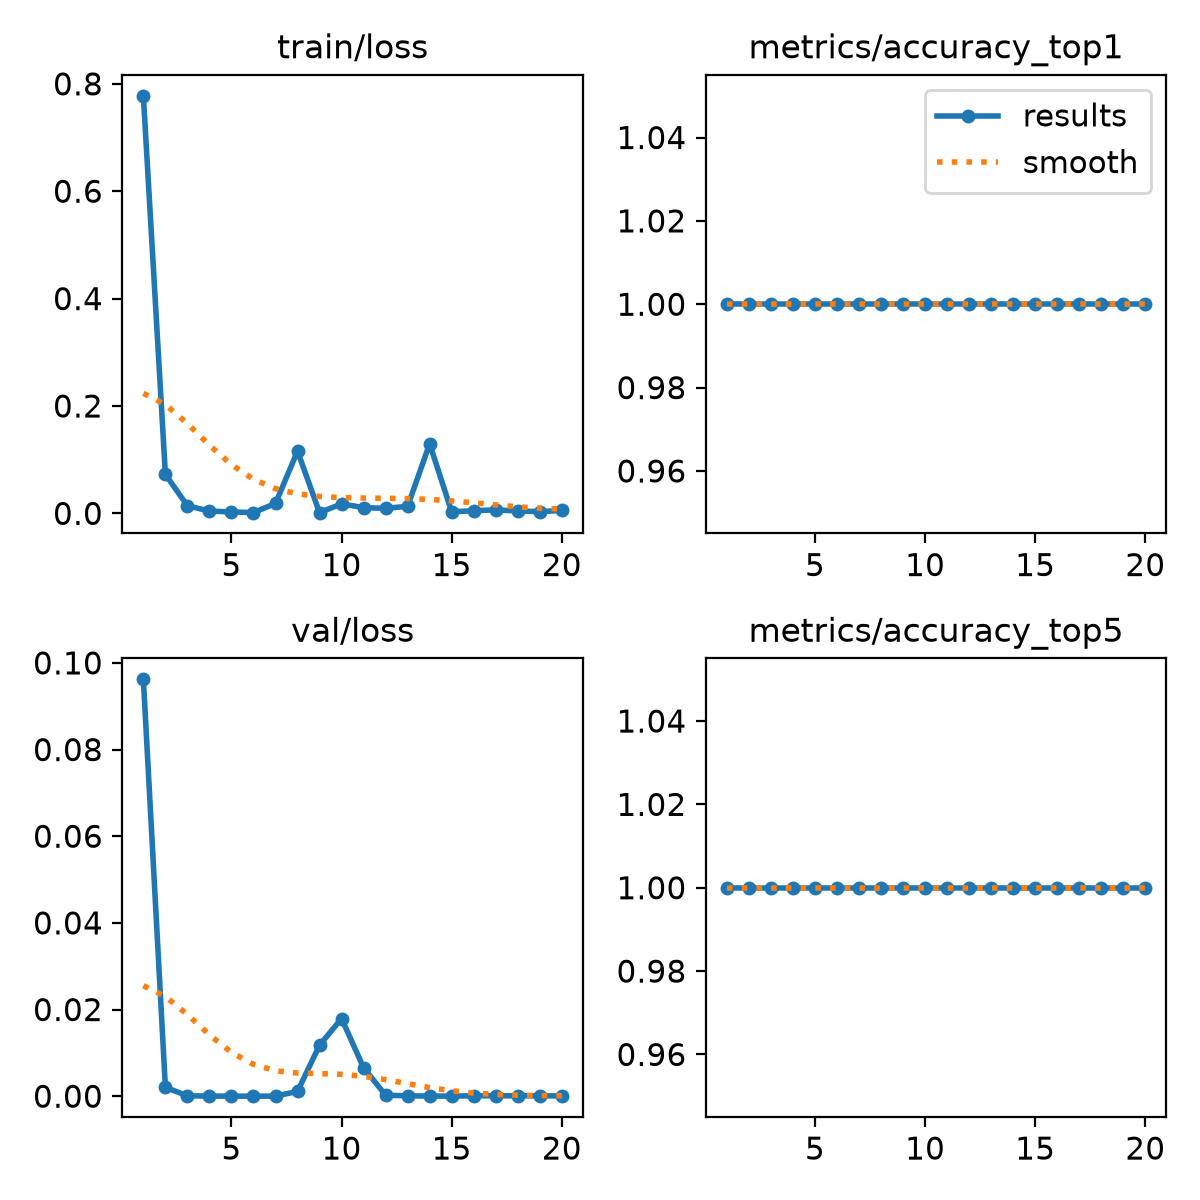

The data file committed next to this chart (first rows):
epoch, time, train/loss, metrics/accuracy_top1, metrics/accuracy_top5, val/loss, lr/pg0, lr/pg1, lr/pg2
1, 5.031, 0.7777, 1, 1, 0.09621, 0.0004168, 0.0004168, 0.0004168
2, 10.08, 0.0727, 1, 1, 0.00204, 0.0008489, 0.0008489, 0.0008489
3, 14.81, 0.01411, 1, 1, 9e-05, 0.001234, 0.001234, 0.001234
4, 19.64, 0.00431, 1, 1, 3e-05, 0.001217, 0.001217, 0.001217
5, 24.42, 0.00256, 1, 1, 1e-05, 0.001146, 0.001146, 0.001146
6, 29.11, 0.00147, 1, 1, 1e-05, 0.001075, 0.001075, 0.001075
7, 33.89, 0.01847, 1, 1, 2e-05, 0.001005, 0.001005, 0.001005
8, 38.7, 0.1159, 1, 1, 0.00111, 0.0009339, 0.0009339, 0.0009339
9, 43.4, 0.00131, 1, 1, 0.01177, 0.0008631, 0.0008631, 0.0008631
10, 48.18, 0.01778, 1, 1, 0.01792, 0.0007924, 0.0007924, 0.0007924
11, 53.02, 0.0106, 1, 1, 0.00657, 0.0007216, 0.0007216, 0.0007216
12, 57.68, 0.00938, 1, 1, 0.00023, 0.0006509, 0.0006509, 0.0006509
13, 62.46, 0.01313, 1, 1, 9e-05, 0.0005802, 0.0005802, 0.0005802
14, 67.35, 0.1297, 1, 1, 3e-05, 0.0005094, 0.0005094, 0.0005094
15, 72.06, 0.00282, 1, 1, 2e-05, 0.0004387, 0.0004387, 0.0004387
16, 76.8, 0.00503, 1, 1, 0.0001, 0.000368, 0.000368, 0.000368
17, 81.71, 0.00638, 1, 1, 9e-05, 0.0002972, 0.0002972, 0.0002972
18, 86.46, 0.00449, 1, 1, 0.0001, 0.0002265, 0.0002265, 0.0002265
19, 91.32, 0.00314, 1, 1, 7e-05, 0.0001558, 0.0001558, 0.0001558
20, 96.23, 0.0055, 1, 1, 8e-05, 8.50255e-05, 8.50255e-05, 8.50255e-05
